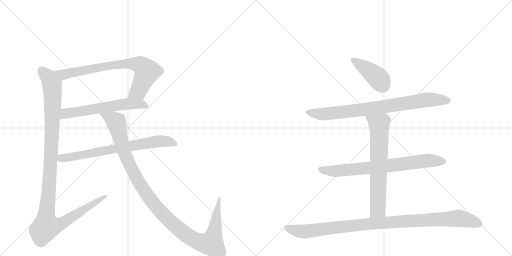
t = 0.00 s
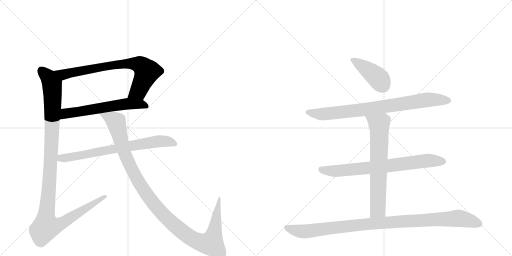
t = 1.85 s
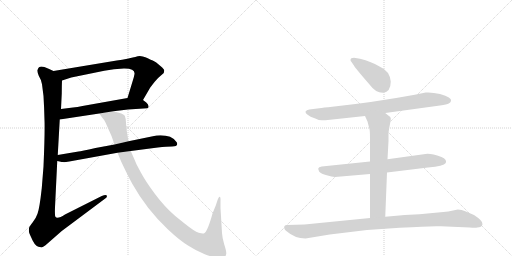
t = 3.69 s
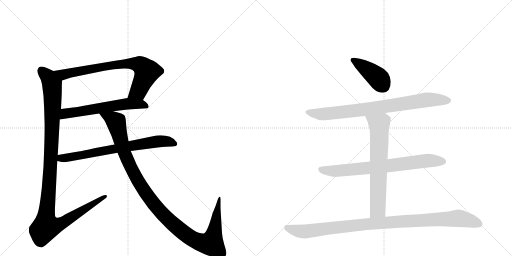
t = 5.54 s
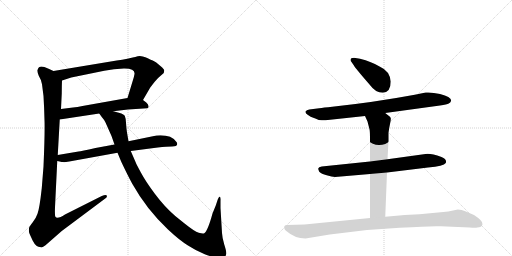
t = 7.38 s
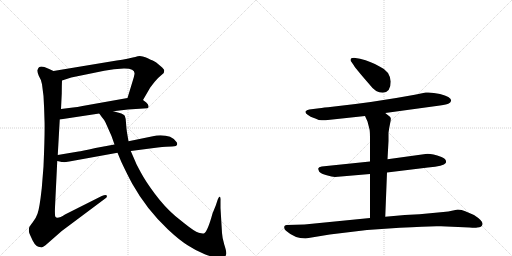
t = 9.23 s

The animated SVG that drew these frames (rendered in a browser with its animation timeline set to each time). Animation: 10 CSS @keyframes rules; one cycle of 9.23 s.

<svg version="1.1" viewBox="0 0 2048 1024" xmlns="http://www.w3.org/2000/svg">
  <g stroke="lightgray" stroke-dasharray="1,1" stroke-width="1" transform="scale(4, 4)">
    <line x1="0" y1="0" x2="256" y2="256"></line>
    <line x1="256" y1="0" x2="0" y2="256"></line>
    <line x1="128" y1="0" x2="128" y2="256"></line>
    <line x1="0" y1="128" x2="256" y2="128"></line>
    <line x1="256" y1="0" x2="512" y2="256"></line>
    <line x1="512" y1="0" x2="256" y2="256"></line>
    <line x1="384" y1="0" x2="384" y2="256"></line>
    <line x1="256" y1="128" x2="512" y2="128"></line>
  </g>
<g transform="scale(1, -1) translate(0, -850)">
   <style type="text/css">
    @keyframes keyframes0 {
      from {
       stroke: black;
       stroke-dashoffset: 764;
       stroke-width: 128;
       }
       71% {
       animation-timing-function: step-end;
       stroke: black;
       stroke-dashoffset: 0;
       stroke-width: 128;
       }
       to {
       stroke: black;
       stroke-width: 1024;
       }
       }
       #make-me-a-hanzi-animation-0 {
         animation: keyframes0 0.871745s both;
         animation-delay: 0.000000s;
         animation-timing-function: linear;
       }
    @keyframes keyframes1 {
      from {
       stroke: black;
       stroke-dashoffset: 605;
       stroke-width: 128;
       }
       66% {
       animation-timing-function: step-end;
       stroke: black;
       stroke-dashoffset: 0;
       stroke-width: 128;
       }
       to {
       stroke: black;
       stroke-width: 1024;
       }
       }
       #make-me-a-hanzi-animation-1 {
         animation: keyframes1 0.742350s both;
         animation-delay: 0.871745s;
         animation-timing-function: linear;
       }
    @keyframes keyframes2 {
      from {
       stroke: black;
       stroke-dashoffset: 1167;
       stroke-width: 128;
       }
       79% {
       animation-timing-function: step-end;
       stroke: black;
       stroke-dashoffset: 0;
       stroke-width: 128;
       }
       to {
       stroke: black;
       stroke-width: 1024;
       }
       }
       #make-me-a-hanzi-animation-2 {
         animation: keyframes2 1.199707s both;
         animation-delay: 1.614095s;
         animation-timing-function: linear;
       }
    @keyframes keyframes3 {
      from {
       stroke: black;
       stroke-dashoffset: 728;
       stroke-width: 128;
       }
       70% {
       animation-timing-function: step-end;
       stroke: black;
       stroke-dashoffset: 0;
       stroke-width: 128;
       }
       to {
       stroke: black;
       stroke-width: 1024;
       }
       }
       #make-me-a-hanzi-animation-3 {
         animation: keyframes3 0.842448s both;
         animation-delay: 2.813802s;
         animation-timing-function: linear;
       }
    @keyframes keyframes4 {
      from {
       stroke: black;
       stroke-dashoffset: 1161;
       stroke-width: 128;
       }
       79% {
       animation-timing-function: step-end;
       stroke: black;
       stroke-dashoffset: 0;
       stroke-width: 128;
       }
       to {
       stroke: black;
       stroke-width: 1024;
       }
       }
       #make-me-a-hanzi-animation-4 {
         animation: keyframes4 1.194824s both;
         animation-delay: 3.656250s;
         animation-timing-function: linear;
       }
    @keyframes keyframes5 {
      from {
       stroke: black;
       stroke-dashoffset: 415;
       stroke-width: 128;
       }
       57% {
       animation-timing-function: step-end;
       stroke: black;
       stroke-dashoffset: 0;
       stroke-width: 128;
       }
       to {
       stroke: black;
       stroke-width: 1024;
       }
       }
       #make-me-a-hanzi-animation-5 {
         animation: keyframes5 0.587728s both;
         animation-delay: 4.851074s;
         animation-timing-function: linear;
       }
    @keyframes keyframes6 {
      from {
       stroke: black;
       stroke-dashoffset: 823;
       stroke-width: 128;
       }
       73% {
       animation-timing-function: step-end;
       stroke: black;
       stroke-dashoffset: 0;
       stroke-width: 128;
       }
       to {
       stroke: black;
       stroke-width: 1024;
       }
       }
       #make-me-a-hanzi-animation-6 {
         animation: keyframes6 0.919759s both;
         animation-delay: 5.438802s;
         animation-timing-function: linear;
       }
    @keyframes keyframes7 {
      from {
       stroke: black;
       stroke-dashoffset: 749;
       stroke-width: 128;
       }
       71% {
       animation-timing-function: step-end;
       stroke: black;
       stroke-dashoffset: 0;
       stroke-width: 128;
       }
       to {
       stroke: black;
       stroke-width: 1024;
       }
       }
       #make-me-a-hanzi-animation-7 {
         animation: keyframes7 0.859538s both;
         animation-delay: 6.358561s;
         animation-timing-function: linear;
       }
    @keyframes keyframes8 {
      from {
       stroke: black;
       stroke-dashoffset: 689;
       stroke-width: 128;
       }
       69% {
       animation-timing-function: step-end;
       stroke: black;
       stroke-dashoffset: 0;
       stroke-width: 128;
       }
       to {
       stroke: black;
       stroke-width: 1024;
       }
       }
       #make-me-a-hanzi-animation-8 {
         animation: keyframes8 0.810710s both;
         animation-delay: 7.218099s;
         animation-timing-function: linear;
       }
    @keyframes keyframes9 {
      from {
       stroke: black;
       stroke-dashoffset: 1035;
       stroke-width: 128;
       }
       77% {
       animation-timing-function: step-end;
       stroke: black;
       stroke-dashoffset: 0;
       stroke-width: 128;
       }
       to {
       stroke: black;
       stroke-width: 1024;
       }
       }
       #make-me-a-hanzi-animation-9 {
         animation: keyframes9 1.092285s both;
         animation-delay: 8.028809s;
         animation-timing-function: linear;
       }
</style>
<path d="M 572 450 L 601 500 L 618 522 Q 634 541 646 550 L 655 558 Q 657 566 657 569 Q 657 572 644 584 L 625 600 Q 622 603 611 608 Q 600 612 591 617 Q 582 621 571 624 Q 561 627 551 625 Q 541 622 531 620 L 518 617 Q 516 615 467 608 L 214 566 C 184 561 219 519 248 528 L 285 540 L 417 567 Q 436 571 456 573 L 495 576 Q 541 577 538 554 Q 537 546 531 527 L 510 458 C 501 429 557 424 572 450 Z" fill="lightgray"></path> 
<path d="M 453 405 L 512 412 L 589 417 Q 595 418 594 426 Q 593 434 585 440 L 572 450 C 552 465 540 463 510 458 L 330 426 Q 309 421 292 420 L 244 414 C 214 410 209 367 239 372 L 397 396 L 453 405 Z" fill="lightgray"></path> 
<path d="M 168 513 L 174 466 Q 177 416 178 370 Q 180 324 174 184 L 167 97 Q 158 15 150 -5 Q 143 -25 131 -39 Q 119 -54 117 -59 Q 114 -72 117 -82 Q 121 -92 131 -113 Q 144 -139 163 -139 Q 169 -142 182 -131 L 247 -74 L 421 56 Q 430 62 427 68 Q 424 73 407 66 L 260 -8 Q 228 -29 221 -16 Q 219 -13 220 21 L 229 206 L 231 230 L 239 372 L 244 414 L 247 476 Q 247 508 248 528 C 249 550 241 554 214 566 L 192 576 Q 156 593 151 572 Q 147 568 155 547 Q 165 531 168 513 Z" fill="lightgray"></path> 
<path d="M 229 206 L 243 203 Q 244 202 253 202 L 255 201 Q 262 201 277 204 L 470 239 L 523 246 L 631 260 Q 668 264 688 264 Q 709 264 709 274 Q 709 279 705 283 Q 684 313 626 308 L 514 285 L 458 272 L 382 258 Q 324 245 314 244 L 231 230 C 201 225 200 213 229 206 Z" fill="lightgray"></path> 
<path d="M 470 239 L 485 203 Q 509 152 529 115 Q 586 13 672 -68 Q 718 -111 752 -132 Q 786 -154 819 -167 Q 853 -180 870 -180 Q 887 -180 895 -178 Q 904 -176 905 -165 Q 906 -155 897 -128 Q 889 -102 888 -82 L 882 18 L 882 47 Q 883 62 879 63 Q 876 65 871 52 L 863 28 L 850 -4 Q 831 -74 817 -83 Q 812 -86 795 -81 Q 778 -76 737 -43 L 701 -14 Q 658 23 620 74 Q 582 125 564 159 Q 546 192 543 200 L 523 246 L 514 285 L 508 320 Q 505 339 504 359 Q 503 378 499 387 Q 495 396 453 405 C 424 413 379 420 397 396 L 407 382 Q 417 371 422 360 L 446 306 L 458 272 L 470 239 Z" fill="lightgray"></path> 
<path d="M 1563 524 Q 1559 566 1520 583 Q 1486 604 1440 615 L 1416 619 Q 1402 619 1402 610 Q 1402 606 1406 602 L 1415 589 Q 1424 574 1479 511 Q 1502 479 1531 479 Q 1563 481 1563 524 Z" fill="lightgray"></path> 
<path d="M 1541 398 L 1760 428 Q 1788 432 1795 436 Q 1802 440 1804 446 Q 1809 461 1760 474 Q 1728 482 1703 480 L 1659 471 Q 1497 441 1329 423 Q 1293 420 1277 417 L 1237 412 Q 1226 410 1222 404 Q 1220 397 1232 390 Q 1243 382 1253 379 Q 1263 376 1266 374 L 1275 370 Q 1295 368 1302 369 L 1460 386 L 1541 398 Z" fill="lightgray"></path> 
<path d="M 1548 160 L 1712 180 Q 1775 186 1783 198 Q 1789 213 1766 222 Q 1721 238 1702 234 L 1550 213 L 1480 204 L 1287 184 Q 1274 182 1273 176 Q 1272 175 1277 163 Q 1285 155 1307 149 Q 1328 143 1340 142 L 1480 154 L 1548 160 Z" fill="lightgray"></path> 
<path d="M 1541 -17 L 1548 160 L 1550 213 L 1554 286 L 1554 319 Q 1556 336 1560 354 Q 1564 371 1563 377 Q 1562 382 1556 386 Q 1548 393 1541 398 C 1517 416 1448 413 1460 386 L 1470 364 L 1478 333 Q 1480 325 1480 294 L 1480 204 L 1480 154 L 1480 -22 C 1480 -52 1540 -47 1541 -17 Z" fill="lightgray"></path> 
<path d="M 1222 -104 L 1319 -88 L 1468 -70 L 1599 -61 Q 1727 -53 1764 -55 L 1878 -60 Q 1902 -62 1909 -60 Q 1927 -60 1930 -47 Q 1933 -34 1896 -10 L 1861 5 Q 1847 12 1831 12 L 1812 8 Q 1794 3 1773 2 L 1678 -7 L 1619 -10 L 1541 -17 L 1480 -22 L 1218 -48 L 1147 -50 Q 1142 -50 1138 -54 Q 1134 -65 1144 -73 Q 1179 -104 1222 -104 Z" fill="lightgray"></path> 
      <clipPath id="make-me-a-hanzi-clip-0">
      <path d="M 572 450 L 601 500 L 618 522 Q 634 541 646 550 L 655 558 Q 657 566 657 569 Q 657 572 644 584 L 625 600 Q 622 603 611 608 Q 600 612 591 617 Q 582 621 571 624 Q 561 627 551 625 Q 541 622 531 620 L 518 617 Q 516 615 467 608 L 214 566 C 184 561 219 519 248 528 L 285 540 L 417 567 Q 436 571 456 573 L 495 576 Q 541 577 538 554 Q 537 546 531 527 L 510 458 C 501 429 557 424 572 450 Z" fill="lightgray"></path>
      </clipPath>
      <path clip-path="url(#make-me-a-hanzi-clip-0)" d="M 222 565 L 260 553 L 480 594 L 555 592 L 577 577 L 587 560 L 553 485 L 519 463 " fill="none" id="make-me-a-hanzi-animation-0" stroke-dasharray="636 1272" stroke-linecap="round"></path>

      <clipPath id="make-me-a-hanzi-clip-1">
      <path d="M 453 405 L 512 412 L 589 417 Q 595 418 594 426 Q 593 434 585 440 L 572 450 C 552 465 540 463 510 458 L 330 426 Q 309 421 292 420 L 244 414 C 214 410 209 367 239 372 L 397 396 L 453 405 Z" fill="lightgray"></path>
      </clipPath>
      <path clip-path="url(#make-me-a-hanzi-clip-1)" d="M 246 378 L 263 396 L 491 433 L 562 434 L 583 426 " fill="none" id="make-me-a-hanzi-animation-1" stroke-dasharray="477 954" stroke-linecap="round"></path>

      <clipPath id="make-me-a-hanzi-clip-2">
      <path d="M 168 513 L 174 466 Q 177 416 178 370 Q 180 324 174 184 L 167 97 Q 158 15 150 -5 Q 143 -25 131 -39 Q 119 -54 117 -59 Q 114 -72 117 -82 Q 121 -92 131 -113 Q 144 -139 163 -139 Q 169 -142 182 -131 L 247 -74 L 421 56 Q 430 62 427 68 Q 424 73 407 66 L 260 -8 Q 228 -29 221 -16 Q 219 -13 220 21 L 229 206 L 231 230 L 239 372 L 244 414 L 247 476 Q 247 508 248 528 C 249 550 241 554 214 566 L 192 576 Q 156 593 151 572 Q 147 568 155 547 Q 165 531 168 513 Z" fill="lightgray"></path>
      </clipPath>
      <path clip-path="url(#make-me-a-hanzi-clip-2)" d="M 166 569 L 195 539 L 207 517 L 211 470 L 202 184 L 183 -26 L 185 -57 L 220 -54 L 251 -41 L 422 63 " fill="none" id="make-me-a-hanzi-animation-2" stroke-dasharray="1039 2078" stroke-linecap="round"></path>

      <clipPath id="make-me-a-hanzi-clip-3">
      <path d="M 229 206 L 243 203 Q 244 202 253 202 L 255 201 Q 262 201 277 204 L 470 239 L 523 246 L 631 260 Q 668 264 688 264 Q 709 264 709 274 Q 709 279 705 283 Q 684 313 626 308 L 514 285 L 458 272 L 382 258 Q 324 245 314 244 L 231 230 C 201 225 200 213 229 206 Z" fill="lightgray"></path>
      </clipPath>
      <path clip-path="url(#make-me-a-hanzi-clip-3)" d="M 237 211 L 245 218 L 624 284 L 663 285 L 699 275 " fill="none" id="make-me-a-hanzi-animation-3" stroke-dasharray="600 1200" stroke-linecap="round"></path>

      <clipPath id="make-me-a-hanzi-clip-4">
      <path d="M 470 239 L 485 203 Q 509 152 529 115 Q 586 13 672 -68 Q 718 -111 752 -132 Q 786 -154 819 -167 Q 853 -180 870 -180 Q 887 -180 895 -178 Q 904 -176 905 -165 Q 906 -155 897 -128 Q 889 -102 888 -82 L 882 18 L 882 47 Q 883 62 879 63 Q 876 65 871 52 L 863 28 L 850 -4 Q 831 -74 817 -83 Q 812 -86 795 -81 Q 778 -76 737 -43 L 701 -14 Q 658 23 620 74 Q 582 125 564 159 Q 546 192 543 200 L 523 246 L 514 285 L 508 320 Q 505 339 504 359 Q 503 378 499 387 Q 495 396 453 405 C 424 413 379 420 397 396 L 407 382 Q 417 371 422 360 L 446 306 L 458 272 L 470 239 Z" fill="lightgray"></path>
      </clipPath>
      <path clip-path="url(#make-me-a-hanzi-clip-4)" d="M 404 396 L 465 362 L 496 243 L 530 167 L 579 83 L 654 -10 L 745 -89 L 802 -120 L 845 -124 L 858 -77 L 875 57 " fill="none" id="make-me-a-hanzi-animation-4" stroke-dasharray="1033 2066" stroke-linecap="round"></path>

      <clipPath id="make-me-a-hanzi-clip-5">
      <path d="M 1563 524 Q 1559 566 1520 583 Q 1486 604 1440 615 L 1416 619 Q 1402 619 1402 610 Q 1402 606 1406 602 L 1415 589 Q 1424 574 1479 511 Q 1502 479 1531 479 Q 1563 481 1563 524 Z" fill="lightgray"></path>
      </clipPath>
      <path clip-path="url(#make-me-a-hanzi-clip-5)" d="M 1411 610 L 1507 543 L 1531 509 " fill="none" id="make-me-a-hanzi-animation-5" stroke-dasharray="287 574" stroke-linecap="round"></path>

      <clipPath id="make-me-a-hanzi-clip-6">
      <path d="M 1541 398 L 1760 428 Q 1788 432 1795 436 Q 1802 440 1804 446 Q 1809 461 1760 474 Q 1728 482 1703 480 L 1659 471 Q 1497 441 1329 423 Q 1293 420 1277 417 L 1237 412 Q 1226 410 1222 404 Q 1220 397 1232 390 Q 1243 382 1253 379 Q 1263 376 1266 374 L 1275 370 Q 1295 368 1302 369 L 1460 386 L 1541 398 Z" fill="lightgray"></path>
      </clipPath>
      <path clip-path="url(#make-me-a-hanzi-clip-6)" d="M 1229 402 L 1285 393 L 1476 414 L 1710 451 L 1791 448 " fill="none" id="make-me-a-hanzi-animation-6" stroke-dasharray="695 1390" stroke-linecap="round"></path>

      <clipPath id="make-me-a-hanzi-clip-7">
      <path d="M 1548 160 L 1712 180 Q 1775 186 1783 198 Q 1789 213 1766 222 Q 1721 238 1702 234 L 1550 213 L 1480 204 L 1287 184 Q 1274 182 1273 176 Q 1272 175 1277 163 Q 1285 155 1307 149 Q 1328 143 1340 142 L 1480 154 L 1548 160 Z" fill="lightgray"></path>
      </clipPath>
      <path clip-path="url(#make-me-a-hanzi-clip-7)" d="M 1283 172 L 1346 166 L 1709 207 L 1773 204 " fill="none" id="make-me-a-hanzi-animation-7" stroke-dasharray="621 1242" stroke-linecap="round"></path>

      <clipPath id="make-me-a-hanzi-clip-8">
      <path d="M 1541 -17 L 1548 160 L 1550 213 L 1554 286 L 1554 319 Q 1556 336 1560 354 Q 1564 371 1563 377 Q 1562 382 1556 386 Q 1548 393 1541 398 C 1517 416 1448 413 1460 386 L 1470 364 L 1478 333 Q 1480 325 1480 294 L 1480 204 L 1480 154 L 1480 -22 C 1480 -52 1540 -47 1541 -17 Z" fill="lightgray"></path>
      </clipPath>
      <path clip-path="url(#make-me-a-hanzi-clip-8)" d="M 1467 383 L 1517 348 L 1512 21 L 1511 12 L 1487 -15 " fill="none" id="make-me-a-hanzi-animation-8" stroke-dasharray="561 1122" stroke-linecap="round"></path>

      <clipPath id="make-me-a-hanzi-clip-9">
      <path d="M 1222 -104 L 1319 -88 L 1468 -70 L 1599 -61 Q 1727 -53 1764 -55 L 1878 -60 Q 1902 -62 1909 -60 Q 1927 -60 1930 -47 Q 1933 -34 1896 -10 L 1861 5 Q 1847 12 1831 12 L 1812 8 Q 1794 3 1773 2 L 1678 -7 L 1619 -10 L 1541 -17 L 1480 -22 L 1218 -48 L 1147 -50 Q 1142 -50 1138 -54 Q 1134 -65 1144 -73 Q 1179 -104 1222 -104 Z" fill="lightgray"></path>
      </clipPath>
      <path clip-path="url(#make-me-a-hanzi-clip-9)" d="M 1146 -60 L 1183 -72 L 1224 -76 L 1474 -46 L 1835 -23 L 1917 -45 " fill="none" id="make-me-a-hanzi-animation-9" stroke-dasharray="907 1814" stroke-linecap="round"></path>

</g>
</svg>
